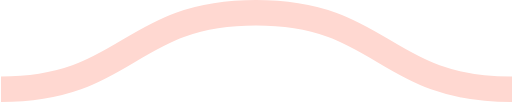
t = 0.00 s
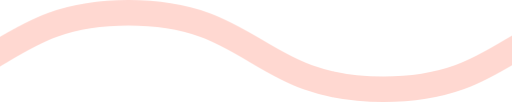
t = 0.08 s
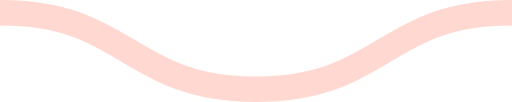
t = 0.15 s
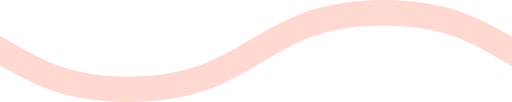
t = 0.23 s

The animated SVG that drew these frames (rendered in a browser with its animation timeline set to each time). Animation: 1 CSS @keyframes rule; one cycle of 0.30 s, repeats indefinitely.

<svg xmlns="http://www.w3.org/2000/svg" xmlns:xlink="http://www.w3.org/1999/xlink" xmlns:ev="http://www.w3.org/2001/xml-events" viewBox="0 0 20 4">

    <path fill="none" stroke="#FFD8D1" stroke-width="1" class="st0" d="M0,3.5 c 5,0, 5, -3, 10, -3 s 5,3, 10, 3 c 5,0, 5, -3, 10, -3 s 5,3, 10, 3" />

        <style type="text/css">
        .st0 {
            animation: shift 0.3s linear infinite;
        }
        @keyframes shift {
            from {
                transform: translateX(0);
            }
            to {
                transform: translateX(-20px);
            }
        }
        @media (prefers-reduced-motion: reduce) {
          .st0 {
            animation: none;
          }
        }
        </style>
</svg>
